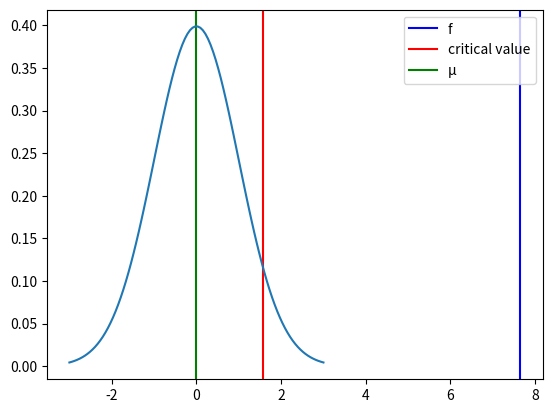

Here is the Python script that generated this plot:
import math
import matplotlib.pyplot as plt
import numpy as np
from scipy import stats

# 1. Define the null and alternate hypotheses
print('H0: no diferences between given data')
print('H1: diferences between given data')

# 2. Define the level of confidence and significance
print('1 - α = 90%')
print('α = 10%')
confidence = 0.1

# 3. Select the test statistic
print('anova')

# 4. Calculate the test statistic
data = [
  {
    'id': 1,
    'data': [6, 9, 11, 10]
  },
  {
    'id': 2,
    'data': [6, 7, 9, 8]
  },
  {
    'id': 3,
    'data': [2, 5, 4, 6]
  }
]

def anova_test(data=[{}], confidence=0.05):
  n = sum([ len(i['data']) for i in data ])
  x_tested = sum([ sum(i['data']) for i in data ])/n
  lg = n-1
  xi_x = []
  for i in data:
    xi_x.append([ (j-x_tested)**2 for j in i['data'] ])
    scTotal = sum([ sum(j) for j in xi_x ])
  glEntre = len(data)-1
  avg = []
  for i in data:
    avg.append( sum([ j for j in i['data']])/len(i['data']) )
    scEntre = sum([ len(i['data']) * (j - x_tested)**2 for j in avg ])
  s2e = scEntre/glEntre
  glIntra=n-len(data)
  xi_avg = []
  for i in data:
    xi_avg.append([ (j - sum([ j for j in i['data']])/len(i['data']) )**2 for j in i['data'] ])
    scIntra = sum([ sum(j) for j in xi_avg ])
  s2r = scIntra/glIntra
  f = s2e/s2r
  gl = [scEntre, scIntra]
  criticalValue =  stats.f.isf(confidence, scEntre, scIntra)
  print(f'critical value: {criticalValue}')
  print(f'f: {f}')
  # 5. Acceptance and rejection region
  mu = 0
  variance = 1
  sigma = math.sqrt(variance)
  x = np.linspace(mu - 3*sigma, mu + 3*sigma, 100)
  plt.axvline(x=f, color="blue")
  plt.axvline(x=criticalValue, color="red")
  plt.axvline(x=mu, color="green")
  plt.legend(["f", "critical value", "µ"])
  plt.plot(x, stats.norm.pdf(x, mu, sigma))
  plt.show()

anova_test(data, confidence)

# 6. Set decision rule
print('H0 is rejected')
print('H1 is accepted')

# 7. Draw conclusions
print('With a confidence level of 90% it is affirmed that there are differences between the groups')
